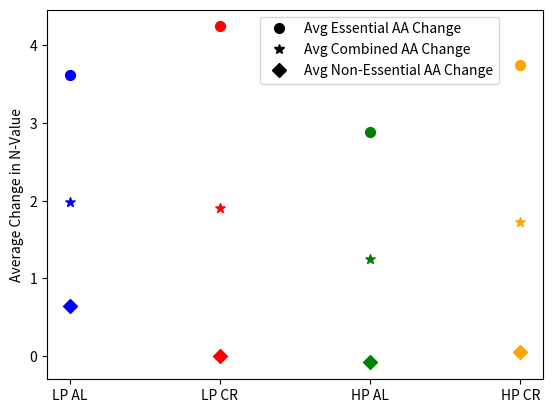

The script that saved this image:
import pandas as pd
import matplotlib.pyplot as plt
from matplotlib.lines import Line2D
import matplotlib.patches as mpatches


def main():
    diet_A = [3.61, 0.64, 1.98]
    diet_C = [4.24, 0, 1.91]
    diet_F = [2.88, -0.08, 1.25]
    diet_G = [3.75, 0.06, 1.72]
    
    diets = [diet_A, diet_C, diet_F, diet_G]
    
    names = ["LP AL", "LP CR", "HP AL", "HP CR"]
    
    colors = ["blue", "red", "green", "orange"]
    shapes = ["o", "D", "*"]
    
    for i in range(len(diets)):
        for j in range(len(diet_A)):
            plt.scatter(names[i], diets[i][j], color=colors[i], marker=shapes[j], s=50)
    
    circle = Line2D([0], [0], label='Avg Essential AA Change', linestyle="", marker="o", color='black', markersize=7)
    star = Line2D([0], [0], label='Avg Combined AA Change', linestyle="", marker="*", color='black', markersize=7)
    diamond = Line2D([0], [0], label='Avg Non-Essential AA Change', linestyle="", marker="D", color='black', markersize=7)
    
    plt.ylabel("Average Change in N-Value")
    plt.legend(handles=[circle, star, diamond], bbox_to_anchor=(0.925, 1), loc='upper right')
    plt.show()
    

if __name__ == "__main__":
    main()
    